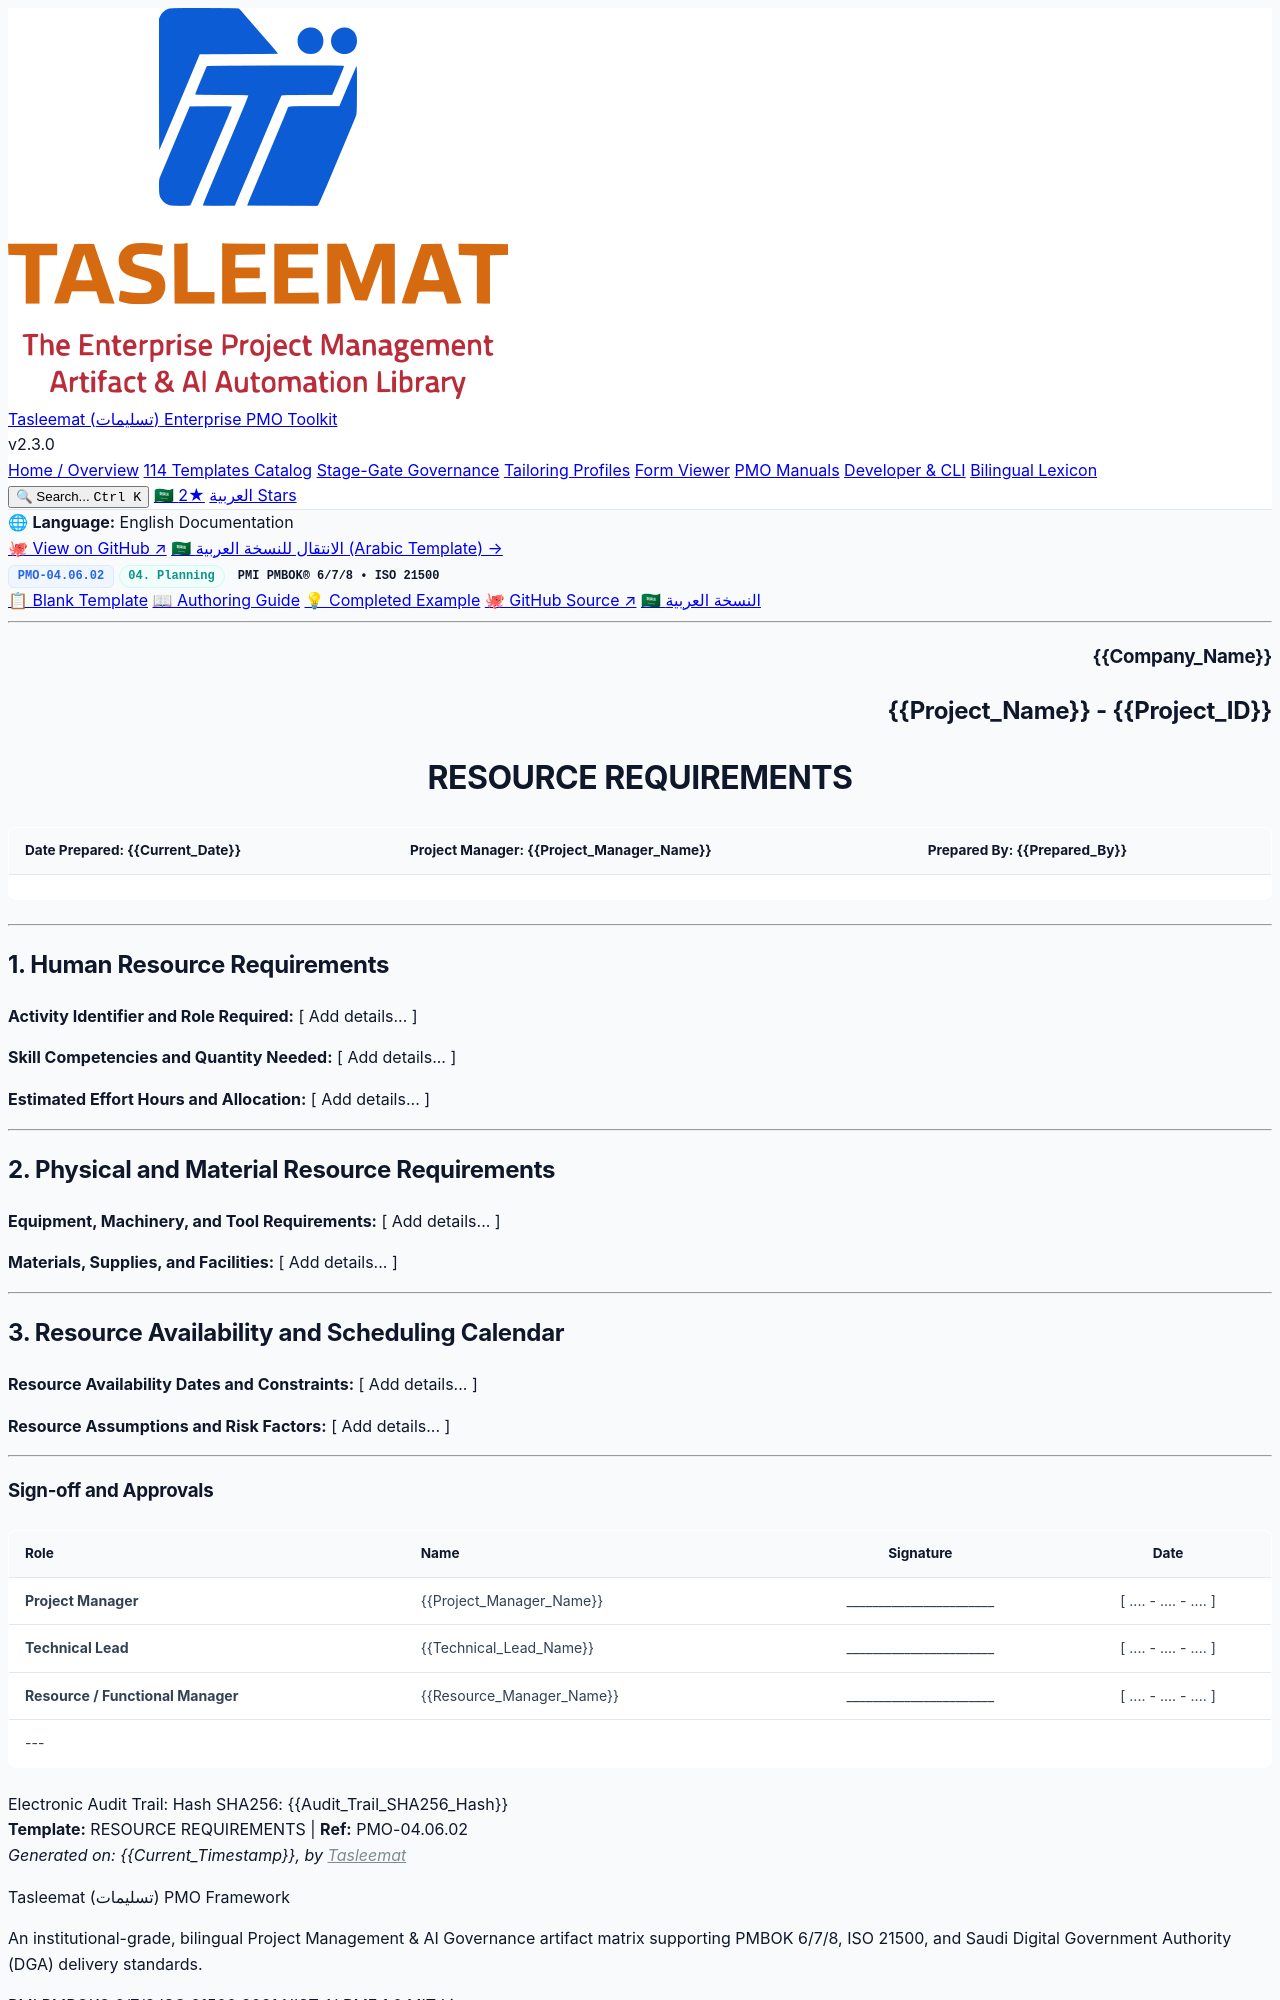

repository: fakhruldeen/Tasleemat · page: forms/en/04_Planning/06_Resource/04_06_02_Resource_Requirements_Template.html · generator: jekyll

<div class="lang-switch-bar">
  <span class="lang-switch-label">🌐 <strong>Language:</strong> English Documentation</span>
  <div class="lang-switch-actions">
    <a class="lang-switch-btn github-btn" href="https://github.com/fakhruldeen/Tasleemat/blob/main/forms/en/04_Planning/06_Resource/02_Resource_Requirements/04_06_02_Resource_Requirements_Template.md" target="_blank" rel="noopener noreferrer">🐙 View on GitHub ↗</a>
    <a class="lang-switch-btn" href="../../../ar/04_التخطيط/06_الموارد/04_06_02_متطلبات_الموارد_قالب.html">🇸🇦 الانتقال للنسخة العربية (Arabic Template) →</a>
  </div>
</div>

<div class="deliverable-header-card">
  <div class="deliverable-badge-row">
    <span class="badge badge-code">PMO-04.06.02</span>
    <span class="badge badge-phase">04. Planning</span>
    <span class="badge badge-standard">PMI PMBOK® 6/7/8 • ISO 21500</span>
  </div>
  <div class="deliverable-nav-pills">
    <a class="nav-pill active" href="#">📋 Blank Template</a>
    <a class="nav-pill" href="../../../../guides/en/04_Planning/06_Resource/04_06_02_Resource_Requirements_Guide.html">📖 Authoring Guide</a>
    <a class="nav-pill" href="../../../../examples/en/04_Planning/06_Resource/04_06_02_Resource_Requirements_Example.html">💡 Completed Example</a>
    <a class="nav-pill github-pill" href="https://github.com/fakhruldeen/Tasleemat/blob/main/forms/en/04_Planning/06_Resource/02_Resource_Requirements/04_06_02_Resource_Requirements_Template.md" target="_blank" rel="noopener noreferrer">🐙 GitHub Source ↗</a>
    <a class="nav-pill lang-pill" href="../../../ar/04_التخطيط/06_الموارد/04_06_02_متطلبات_الموارد_قالب.html">🇸🇦 النسخة العربية</a>
  </div>
</div>

---

<!--
---
type: Form
token_pointer: /_tokens/forms/en/04_Planning/06_Resource/02_Resource_Requirements/04_06_02_Resource_Requirements_Template.npy
token_count: 510
tokenizer_model_id: tiktoken/o200k_base
created_at: '2026-10-06T16:05:29.001434+00:00'
form_id: PMO-04.06.02
language: en
status: approved
---
-->

<!-- LLM INSTRUCTIONS: Fill in the [ Add details... ] placeholders based on project context.

Section Instructions:
- Human Resource Requirements: Provide comprehensive project data for all required fields in this section.
- Physical and Material Resource Requirements: Provide comprehensive project data for all required fields in this section.
- Resource Availability and Scheduling Calendar: Provide comprehensive project data for all required fields in this section.
-->

<h3 align="right">{{Company_Name}}</h3>
<h2 align="right">{{Project_Name}} - {{Project_ID}}</h2>
<h1 align="center">RESOURCE REQUIREMENTS</h1>

| **Date Prepared:** {{Current_Date}} | **Project Manager:** {{Project_Manager_Name}} | **Prepared By:** {{Prepared_By}} |
| :--- | :--- | :--- |

---

## 1. Human Resource Requirements

**Activity Identifier and Role Required:**
[ Add details... ]

**Skill Competencies and Quantity Needed:**
[ Add details... ]

**Estimated Effort Hours and Allocation:**
[ Add details... ]

---

## 2. Physical and Material Resource Requirements

**Equipment, Machinery, and Tool Requirements:**
[ Add details... ]

**Materials, Supplies, and Facilities:**
[ Add details... ]

---

## 3. Resource Availability and Scheduling Calendar

**Resource Availability Dates and Constraints:**
[ Add details... ]

**Resource Assumptions and Risk Factors:**
[ Add details... ]

---
